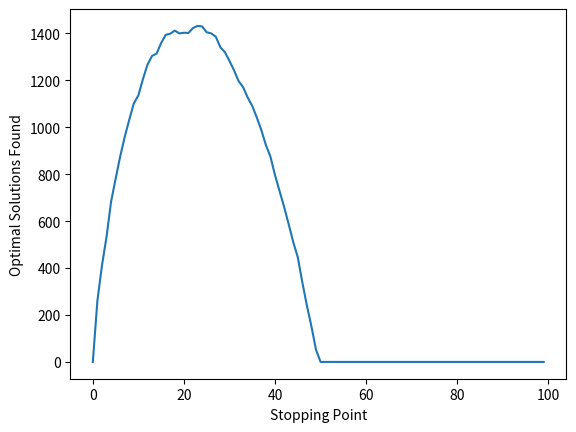

Write the Python code that produced this figure.
import random
import matplotlib.pyplot as plt

def plot_stopping_rule(optimal_solution_found):
    plt.plot(optimal_solution_found)
    plt.xlabel('Stopping Point')
    plt.ylabel('Optimal Solutions Found')
    plt.show()

def find_stopping_rule(*, num_candidates, iterations):
    optimal_solutions_found = [0] * num_candidates

    for _ in range(iterations):
        candidates = [random.uniform(0, 99) for _ in range(num_candidates)]
        optimal_answer = max(candidates)
        for stopping_point in range(1, num_candidates):

            comparison_value = max(candidates[:stopping_point]) # this is the optimal stopping rule

            for i in range(0, len(candidates[stopping_point:-1])):
                # if (candidates[i] - stopping_point - i) > comparison_value:
                if (candidates[i] > comparison_value):
                    if candidates[i] == optimal_answer:
                        optimal_solutions_found[stopping_point] += 1
                    break


    avg = sum([idx * found for idx, found in enumerate(optimal_solutions_found)]) / len(optimal_solutions_found)

    print(f"{avg / iterations * 99:.2f}%")

    return optimal_solutions_found


found = find_stopping_rule(num_candidates=100, iterations=5000)
plot_stopping_rule(found)
